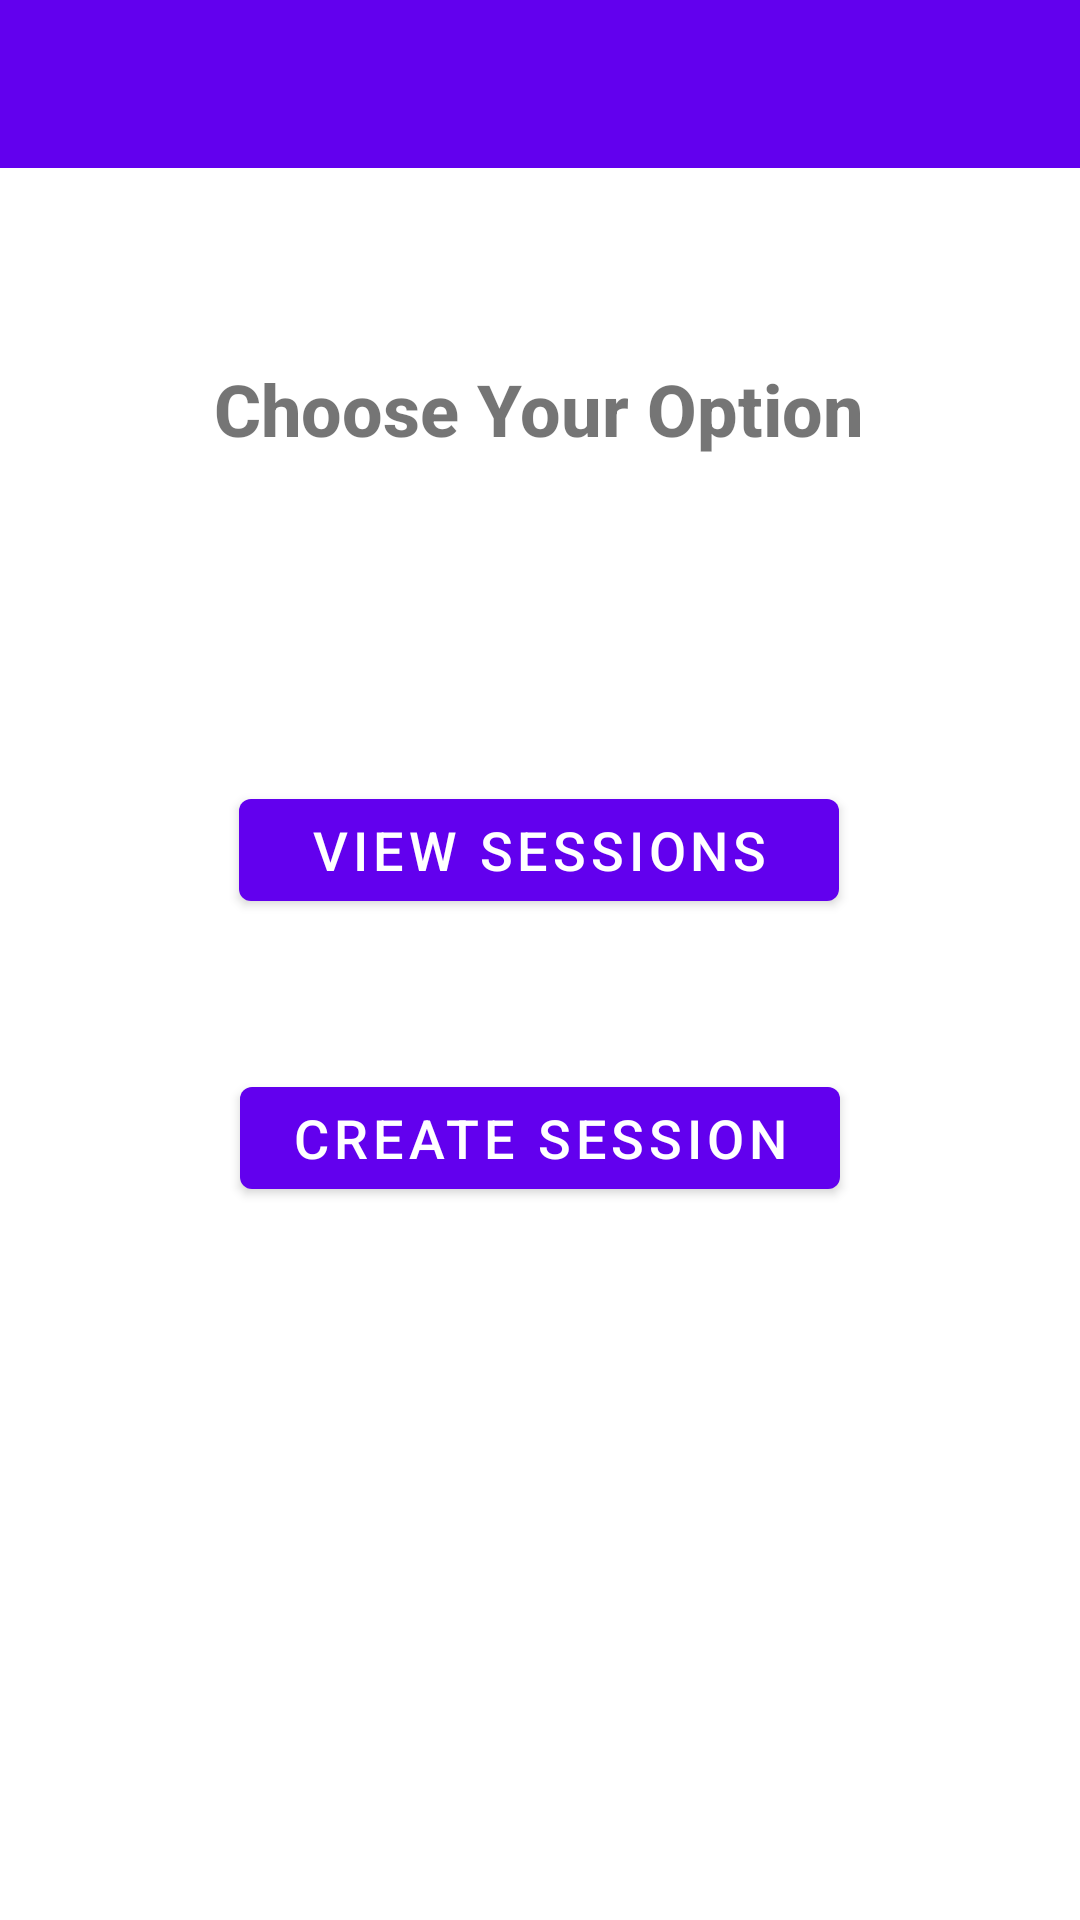

This screen was rendered from an Android layout file. Write that file and the resources it references.
<!-- AndroidManifest.xml: activity theme Theme.AttendanceManager.NoActionBar -->
<!-- res/layout/activity_main.xml -->
<?xml version="1.0" encoding="utf-8"?>

<androidx.constraintlayout.widget.ConstraintLayout xmlns:android="http://schemas.android.com/apk/res/android"
    xmlns:app="http://schemas.android.com/apk/res-auto"
    xmlns:tools="http://schemas.android.com/tools"
    android:layout_width="match_parent"
    android:layout_height="match_parent"
    tools:context=".MainActivity">

    <com.google.android.material.appbar.AppBarLayout
        android:layout_width="match_parent"
        android:layout_height="wrap_content"
        android:theme="@style/Theme.AttendanceManager.AppBarOverlay"
        tools:ignore="MissingConstraints">

        <androidx.appcompat.widget.Toolbar
            android:id="@+id/toolbar"
            android:layout_width="match_parent"
            android:layout_height="?attr/actionBarSize"
            android:background="?attr/colorPrimary"
            app:popupTheme="@style/Theme.AttendanceManager.PopupOverlay" />

    </com.google.android.material.appbar.AppBarLayout>

    <TextView
        android:id="@+id/textview"
        android:layout_width="wrap_content"
        android:layout_height="wrap_content"
        android:layout_marginTop="120dp"
        android:fontFamily="sans-serif-medium"
        android:text="Choose Your Option"
        android:textSize="24sp"
        android:textStyle="bold"
        app:layout_constraintEnd_toEndOf="parent"
        app:layout_constraintHorizontal_bias="0.497"
        app:layout_constraintStart_toStartOf="parent"
        app:layout_constraintTop_toTopOf="parent" />

    <Button
        android:id="@+id/view_sessions"
        android:layout_width="200dp"
        android:layout_height="46dp"
        android:layout_centerHorizontal="true"
        android:layout_marginTop="108dp"
        android:text="View Sessions"
        android:textAlignment="center"
        android:textColor="#FFFFFF"
        android:textSize="18sp"
        app:layout_constraintEnd_toEndOf="parent"
        app:layout_constraintHorizontal_bias="0.498"
        app:layout_constraintStart_toStartOf="parent"
        app:layout_constraintTop_toBottomOf="@+id/textview" />

    <Button
        android:id="@+id/create_session"
        android:layout_width="200dp"
        android:layout_height="46dp"
        android:layout_centerHorizontal="true"
        android:layout_marginTop="204dp"
        android:text="Create Session"
        android:textAlignment="center"
        android:textColor="#FFFFFF"
        android:textSize="18sp"
        app:layout_constraintEnd_toEndOf="parent"
        app:layout_constraintStart_toStartOf="parent"
        app:layout_constraintTop_toBottomOf="@+id/textview" />

</androidx.constraintlayout.widget.ConstraintLayout>
<!-- resources referenced by this layout -->
<resources>
  <style name="Theme.AttendanceManager.AppBarOverlay" parent="ThemeOverlay.AppCompat.Dark.ActionBar" />
  <style name="Theme.AttendanceManager.PopupOverlay" parent="ThemeOverlay.AppCompat.Light" />
  <style name="Theme.AttendanceManager.NoActionBar">
          <item name="windowActionBar">false</item>
          <item name="windowNoTitle">true</item>
      </style>
</resources>
